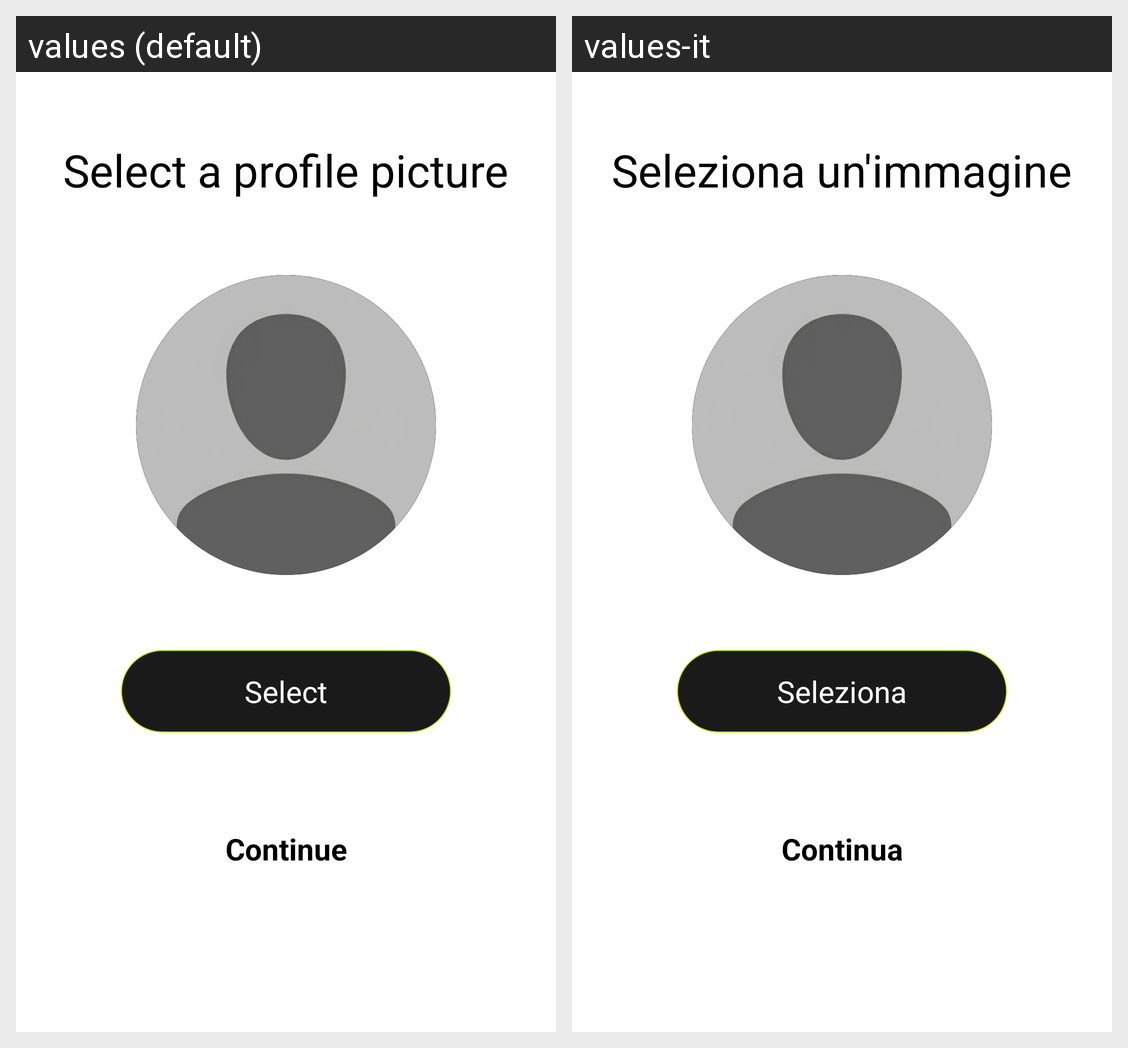

For this localized Android screen grid, give each drawn string resource with its value in every locale shown.
Android screen res/layout/profilepictureselect.xml rendered under 2 locales, left to right: values (default), values-it. Device: Nexus 5 (rendered at 1080×1920; each locale shown at half size, 540×960, under a caption strip naming it); theme Theme.Talks.
Strings drawn on this screen, with the default value and each locale's value (text and hints the layout hard-codes, and strings that could not be matched under every locale, appear in the picture but are not listed):

selimg
  values: Select a profile picture
  values-it: Seleziona un'immagine

select
  values: Select
  values-it: Seleziona

cont
  values: Continue
  values-it: Continua
